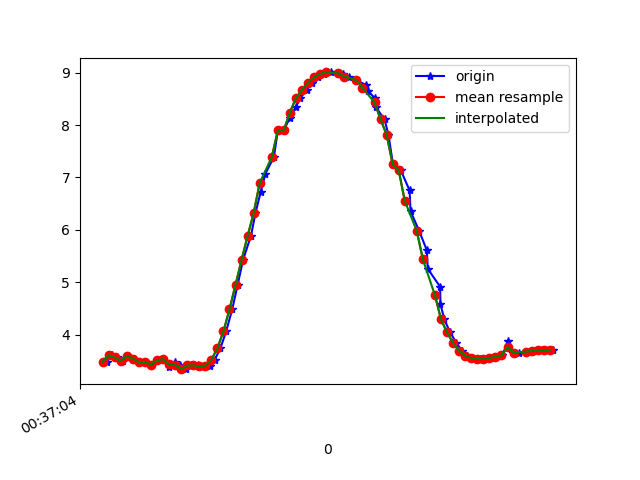

Data behind this chart, as committed beside it:
1617669424374, 365061007159069, 3.4844534, -1.6402297, 9.011562
1617669424390, 365061026389839, 3.607, -1.73, 8.946
1617669424407, 365061045620609, 3.562, -1.717, 8.967
1617669424427, 365061064851379, 3.498, -1.783, 8.979
1617669424445, 365061084082149, 3.591, -1.777, 8.944
1617669424465, 365061103312919, 3.542, -1.769, 8.965
1617669424483, 365061122543689, 3.475, -1.948, 8.954
1617669424502, 365061141774459, 3.478, -1.933, 8.956
1617669424522, 365061161005229, 3.424, -1.951, 8.973
1617669424542, 365061180235999, 3.508, -2.128, 8.9
1617669424561, 365061199466769, 3.532, -1.538, 9.011
1617669424580, 365061218697539, 3.386, -2.12, 8.949
1617669424599, 365061237928309, 3.471, -2.275, 8.878
1617669424616, 365061257159079, 3.424, -2.263, 8.899
1617669424637, 365061276389849, 3.339, -2.293, 8.924
1617669424654, 365061295620619, 3.409, -2.451, 8.855
1617669424677, 365061314851389, 3.412, -2.433, 8.859
1617669424698, 365061334082159, 3.391, -2.436, 8.866
1617669424715, 365061353312929, 3.403, -2.432, 8.863
1617669424731, 365061372543699, 3.519, -2.41, 8.823
1617669424750, 365061391774469, 3.736, -2.461, 8.719
1617669424769, 365061411005239, 4.061, -2.511, 8.558
1617669424789, 365061430236009, 4.48, -2.473, 8.358
1617669424807, 365061449466779, 4.95, -2.299, 8.14
1617669424825, 365061468697549, 5.426, -2.024, 7.906
1617669424851, 365061487928319, 5.883, -1.718, 7.647
1617669424866, 365061507159089, 6.317, -1.4, 7.361
1617669424883, 365061526389859, 6.716, -1.078, 7.055
1617669424899, 365061545620629, 7.073, -0.7688, 6.74
1617669424927, 365061564851399, 7.389, -0.4903, 6.419
1617669424940, 365061584082169, 7.896, 9.594816E-4, 5.805
1617669424960, 365061603312939, 7.909, -0.02049, 5.787
1617669424980, 365061622543709, 8.135, 0.1749, 5.461
1617669424999, 365061641774479, 8.339, 0.375, 5.134
1617669425015, 365061661005249, 8.518, 0.598, 4.809
1617669425035, 365061680236019, 8.673, 0.8097, 4.491
1617669425054, 365061699466789, 8.809, 1.002, 4.176
1617669425073, 365061718697559, 8.911, 1.168, 3.907
1617669425094, 365061737928329, 8.976, 1.286, 3.718
1617669425116, 365061757159099, 9.004, 1.378, 3.615
1617669425143, 365061776389869, 9.003, 1.47, 3.582
1617669425156, 365061795620639, 8.975, 1.548, 3.618
1617669425174, 365061814851409, 8.926, 1.589, 3.72
1617669425200, 365061834082179, 8.856, 1.575, 3.89
1617669425231, 365061853312949, 8.767, 1.5, 4.114
1617669425237, 365061872543719, 8.658, 1.357, 4.386
1617669425260, 365061891774489, 8.519, 1.151, 4.706
1617669425264, 365061911005259, 8.342, 0.9081, 5.062
1617669425293, 365061930236029, 8.108, 0.6651, 5.465
1617669425306, 365061949466799, 7.814, 0.4195, 5.9
1617669425321, 365061968697569, 7.25, -0.3689, 6.583
1617669425347, 365061987928339, 7.135, -0.09166, 6.718
1617669425376, 365062007159109, 6.751, -0.3401, 7.096
1617669425379, 365062026389879, 6.355, -0.5863, 7.437
1617669425408, 365062045620649, 5.973, -0.8522, 7.723
1617669425433, 365062064851419, 5.61, -1.144, 7.954
1617669425436, 365062084082189, 5.256, -1.437, 8.145
1617669425477, 365062103312959, 4.913, -1.681, 8.311
1617669425478, 365062122543729, 4.583, -1.852, 8.462
1617669425491, 365062141774499, 4.289, -1.955, 8.592
1617669425510, 365062161005269, 4.041, -2.005, 8.7
... 18 more rows
